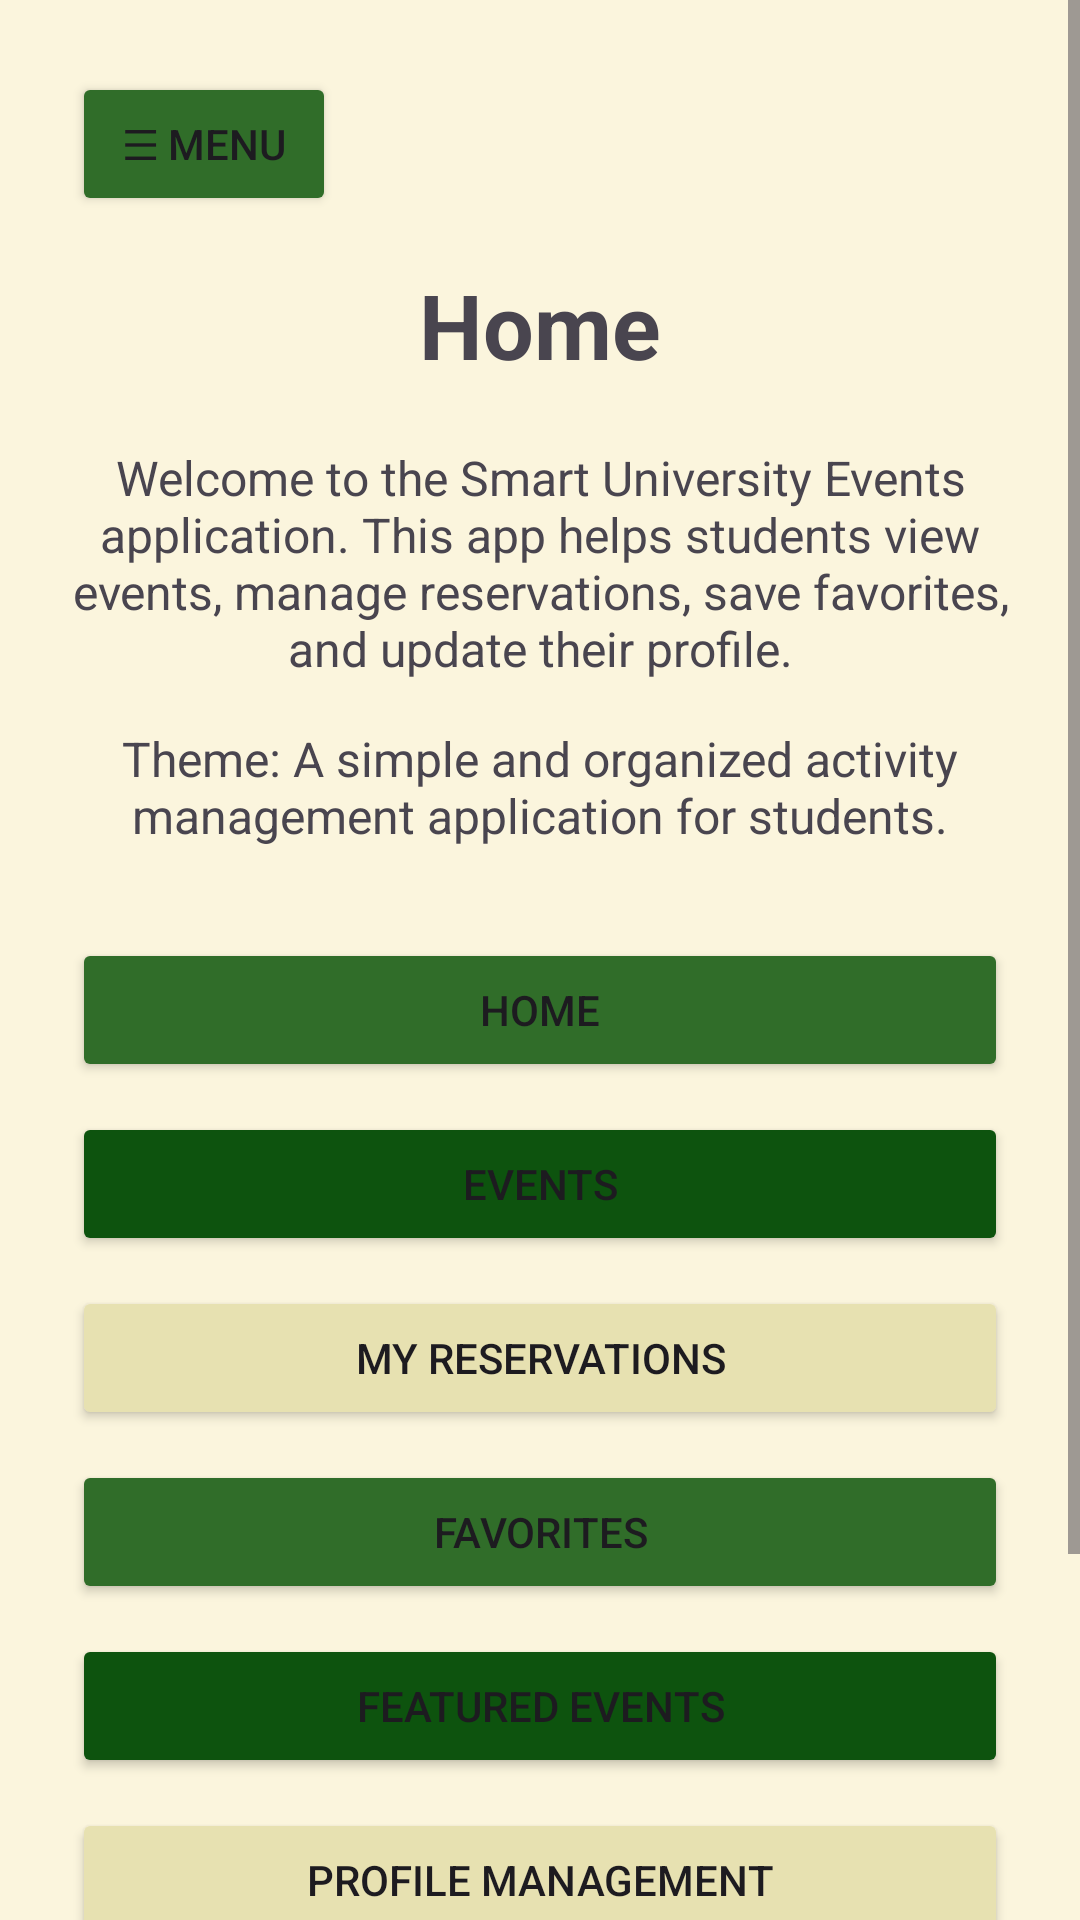

Produce the Android XML layout that renders to this screen, including the resource entries it uses.
<!-- AndroidManifest.xml: application theme Theme._1221240_CourseProject -->
<!-- res/layout/activity_home.xml -->
<?xml version="1.0" encoding="utf-8"?>
<androidx.drawerlayout.widget.DrawerLayout
    xmlns:android="http://schemas.android.com/apk/res/android"
    xmlns:app="http://schemas.android.com/apk/res-auto"
    android:id="@+id/drawerLayout"
    android:layout_width="match_parent"
    android:layout_height="match_parent">

    
    <ScrollView
        android:layout_width="match_parent"
        android:layout_height="match_parent"
        android:background="@color/colorBackground">

        <LinearLayout
            android:layout_width="match_parent"
            android:layout_height="wrap_content"
            android:orientation="vertical"
            android:padding="24dp">

            <Button
                android:id="@+id/buttonOpenDrawer"
                android:layout_width="wrap_content"
                android:layout_height="wrap_content"
                android:text="☰ Menu"
                android:backgroundTint="@color/colorButton1"
                android:layout_marginBottom="16dp" />

            <TextView
                android:id="@+id/textViewHomeTitle"
                android:layout_width="match_parent"
                android:layout_height="wrap_content"
                android:text="Home"
                android:textSize="30sp"
                android:textStyle="bold"
                android:gravity="center" />

            <TextView
                android:id="@+id/textViewOverview"
                android:layout_width="match_parent"
                android:layout_height="wrap_content"
                android:text="Welcome to the Smart University Events application. This app helps students view events, manage reservations, save favorites, and update their profile."
                android:textSize="16sp"
                android:gravity="center"
                android:layout_marginTop="20dp" />

            <TextView
                android:id="@+id/textViewTheme"
                android:layout_width="match_parent"
                android:layout_height="wrap_content"
                android:text="Theme: A simple and organized activity management application for students."
                android:textSize="16sp"
                android:gravity="center"
                android:layout_marginTop="15dp" />

            <Button
                android:id="@+id/buttonHome"
                android:layout_width="match_parent"
                android:layout_height="wrap_content"
                android:text="Home"
                android:backgroundTint="@color/colorButton1"
                android:layout_marginTop="30dp" />

            <Button
                android:id="@+id/buttonEvents"
                android:layout_width="match_parent"
                android:layout_height="wrap_content"
                android:text="Events"
                android:backgroundTint="@color/colorButton2"
                android:layout_marginTop="10dp" />

            <Button
                android:id="@+id/buttonReservations"
                android:layout_width="match_parent"
                android:layout_height="wrap_content"
                android:text="My Reservations"
                android:backgroundTint="@color/colorButton3"
                android:layout_marginTop="10dp" />

            <Button
                android:id="@+id/buttonFavorites"
                android:layout_width="match_parent"
                android:layout_height="wrap_content"
                android:text="Favorites"
                android:backgroundTint="@color/colorButton1"
                android:layout_marginTop="10dp" />

            <Button
                android:id="@+id/buttonSpecial"
                android:layout_width="match_parent"
                android:layout_height="wrap_content"
                android:text="Featured Events"
                android:backgroundTint="@color/colorButton2"
                android:layout_marginTop="10dp" />

            <Button
                android:id="@+id/buttonProfile"
                android:layout_width="match_parent"
                android:layout_height="wrap_content"
                android:text="Profile Management"
                android:backgroundTint="@color/colorButton3"
                android:layout_marginTop="10dp" />

            <Button
                android:id="@+id/buttonContact"
                android:layout_width="match_parent"
                android:layout_height="wrap_content"
                android:text="Contact Us"
                android:backgroundTint="@color/colorButton1"
                android:layout_marginTop="10dp" />

            <Button
                android:id="@+id/buttonLogout"
                android:layout_width="match_parent"
                android:layout_height="wrap_content"
                android:text="Logout"
                android:backgroundTint="@color/colorButton2"
                android:layout_marginTop="10dp" />

        </LinearLayout>
    </ScrollView>

    
    <com.google.android.material.navigation.NavigationView
        android:id="@+id/navigationView"
        android:layout_width="wrap_content"
        android:layout_height="match_parent"
        android:layout_gravity="start"
        app:headerLayout="@layout/nav_header"
        app:menu="@menu/nav_menu" />

</androidx.drawerlayout.widget.DrawerLayout>
<!-- res/layout/nav_header.xml (included above) -->
<?xml version="1.0" encoding="utf-8"?>
<LinearLayout xmlns:android="http://schemas.android.com/apk/res/android"
    android:layout_width="match_parent"
    android:layout_height="200dp"
    android:orientation="vertical"
    android:gravity="center"
    android:padding="16dp"
    android:background="@color/colorNavHeader">

    <TextView
        android:id= "@+id/textViewNavTitle"
        android:layout_width="wrap_content"
        android:layout_height="wrap_content"
        android:text="Smart University Events"
        android:textSize="18sp"
        android:textStyle="bold"
        android:textColor="#FFFFFF" />

    <TextView
        android:id="@+id/textViewNavSubtitle"
        android:layout_width="wrap_content"
        android:layout_height="wrap_content"
        android:text="Welcome!"
        android:textSize="14sp"
        android:textColor="#FFFFFF"
        android:layout_marginTop="8dp" />

</LinearLayout>
<!-- resources referenced by this layout -->
<resources>
  <color name="colorBackground">#FBF5DD</color>
  <color name="colorButton1">#306D29</color>
  <color name="colorButton2">#0D530E</color>
  <color name="colorButton3">#E7E1B1</color>
  <color name="colorNavHeader">#306D29</color>
  <style name="Theme._1221240_CourseProject" parent="Base.Theme._1221240_CourseProject" />
  <style name="Base.Theme._1221240_CourseProject" parent="Theme.Material3.DayNight.NoActionBar">
          <item name="colorPrimary">@color/colorPrimary</item>
          <item name="colorPrimaryDark">@color/colorPrimaryDark</item>
          <item name="colorAccent">@color/colorAccent</item>
          <item name="android:windowBackground">@color/colorBackground</item>
      </style>
  <color name="colorPrimary">#306D29</color>
  <color name="colorPrimaryDark">#0D530E</color>
  <color name="colorAccent">#E7E1B1</color>
</resources>
